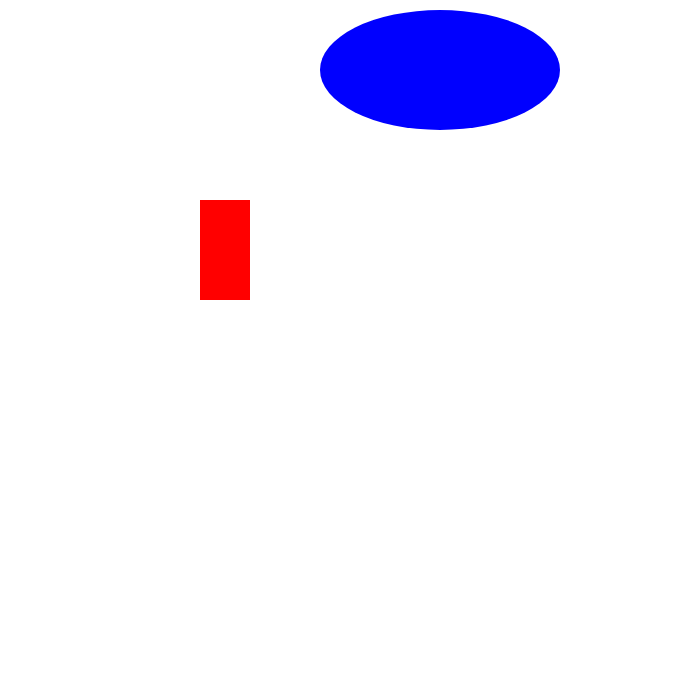
t = 0.00 s
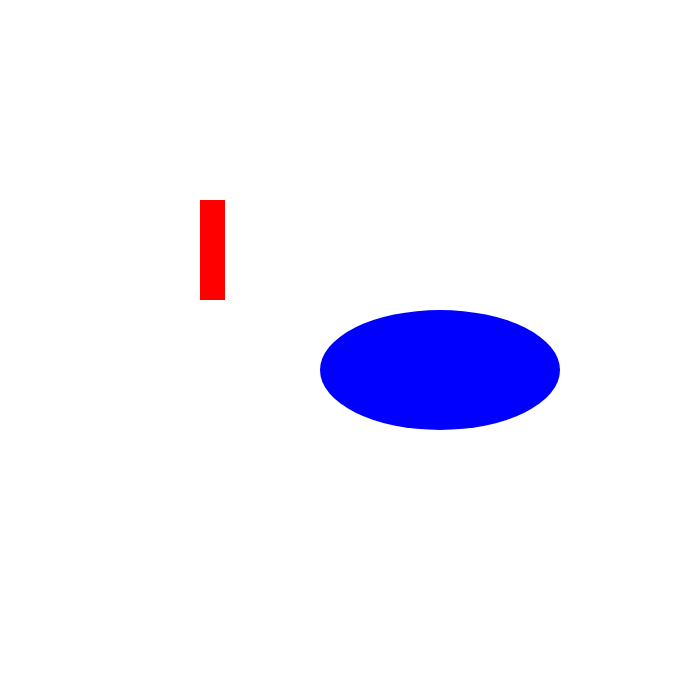
t = 2.20 s
t = 3.20 s: frame unchanged from t = 2.20 s, image omitted
t = 4.20 s: frame unchanged from t = 2.20 s, image omitted
t = 9.00 s: frame unchanged from t = 2.20 s, image omitted
t = 10.00 s: frame unchanged from t = 2.20 s, image omitted

The animated SVG that drew these frames (rendered in a browser with its animation timeline set to each time). Animation: 50 SMIL elements (animate=50); frames cover the first 10.00 s.

<svg width="700" height="700" version="1.1" xmlns="http://www.w3.org/2000/svg">

<rect id="R" x="200.0" y="200.0" width="50.0" height="100.0" fill="rgb(255, 0, 0)" visibility="visible">
<animate attributeType="xml" begin="4.0ms" dur="36.0ms" attributeName="x" from="200.0" to="200.0" fill="freeze"/>
<animate attributeType="xml" begin="4.0ms" dur="36.0ms" attributeName="y" from="200.0" to="200.0" fill="freeze" />

<animate attributeType="xml" begin="4.0ms" dur="36.0" attributeName="width" from="50.0" to="50.0" fill="freeze"/>
<animate attributeType="xml" begin="4.0ms" dur="36.0ms" attributeName="height" from="100.0" to="100.0" fill="freeze"/>
<animate attributeType="xml" begin="4.0ms" dur="36.0ms" attributeName="fill" from="rgb(255, 0, 0)" to="rgb(255, 0, 0)"/>

<animate attributeType="xml" begin="40.0ms" dur="160.0ms" attributeName="x" from="200.0" to="300.0" fill="freeze"/>
<animate attributeType="xml" begin="40.0ms" dur="160.0ms" attributeName="y" from="200.0" to="300.0" fill="freeze" />

<animate attributeType="xml" begin="40.0ms" dur="160.0" attributeName="width" from="50.0" to="50.0" fill="freeze"/>
<animate attributeType="xml" begin="40.0ms" dur="160.0ms" attributeName="height" from="100.0" to="100.0" fill="freeze"/>
<animate attributeType="xml" begin="40.0ms" dur="160.0ms" attributeName="fill" from="rgb(255, 0, 0)" to="rgb(255, 0, 0)"/>

<animate attributeType="xml" begin="200.0ms" dur="4.0ms" attributeName="x" from="300.0" to="300.0" fill="freeze"/>
<animate attributeType="xml" begin="200.0ms" dur="4.0ms" attributeName="y" from="300.0" to="300.0" fill="freeze" />

<animate attributeType="xml" begin="200.0ms" dur="4.0" attributeName="width" from="50.0" to="50.0" fill="freeze"/>
<animate attributeType="xml" begin="200.0ms" dur="4.0ms" attributeName="height" from="100.0" to="100.0" fill="freeze"/>
<animate attributeType="xml" begin="200.0ms" dur="4.0ms" attributeName="fill" from="rgb(255, 0, 0)" to="rgb(255, 0, 0)"/>

<animate attributeType="xml" begin="204.0ms" dur="76.0ms" attributeName="x" from="300.0" to="300.0" fill="freeze"/>
<animate attributeType="xml" begin="204.0ms" dur="76.0ms" attributeName="y" from="300.0" to="300.0" fill="freeze" />

<animate attributeType="xml" begin="204.0ms" dur="76.0" attributeName="width" from="50.0" to="25.0" fill="freeze"/>
<animate attributeType="xml" begin="204.0ms" dur="76.0ms" attributeName="height" from="100.0" to="100.0" fill="freeze"/>
<animate attributeType="xml" begin="204.0ms" dur="76.0ms" attributeName="fill" from="rgb(255, 0, 0)" to="rgb(255, 0, 0)"/>

<animate attributeType="xml" begin="280.0ms" dur="120.0ms" attributeName="x" from="300.0" to="200.0" fill="freeze"/>
<animate attributeType="xml" begin="280.0ms" dur="120.0ms" attributeName="y" from="300.0" to="200.0" fill="freeze" />

<animate attributeType="xml" begin="280.0ms" dur="120.0" attributeName="width" from="25.0" to="25.0" fill="freeze"/>
<animate attributeType="xml" begin="280.0ms" dur="120.0ms" attributeName="height" from="100.0" to="100.0" fill="freeze"/>
<animate attributeType="xml" begin="280.0ms" dur="120.0ms" attributeName="fill" from="rgb(255, 0, 0)" to="rgb(255, 0, 0)"/>

</rect>

<ellipse id="C" cx="440.0" cy="70.0" rx="120.0" ry="60.0" fill="rgb(0, 0, 255)" visibility="visible">
<animate attributeType="xml" begin="24.0ms" dur="56.0ms" attributeName="cx" from="440.0" to="440.0" fill="freeze"/>
<animate attributeType="xml" begin="24.0ms" dur="56.0ms" attributeName="cy" from="70.0" to="70.0" fill="freeze" />

<animate attributeType="xml" begin="24.0ms" dur="56.0" attributeName="rx" from="120.0" to="120.0" fill="freeze"/>
<animate attributeType="xml" begin="24.0ms" dur="56.0ms" attributeName="ry" from="60.0" to="60.0" fill="freeze"/>
<animate attributeType="xml" begin="24.0ms" dur="56.0ms" attributeName="fill" from="rgb(0, 0, 255)" to="rgb(0, 0, 255)"/>

<animate attributeType="xml" begin="80.0ms" dur="120.0ms" attributeName="cx" from="440.0" to="440.0" fill="freeze"/>
<animate attributeType="xml" begin="80.0ms" dur="120.0ms" attributeName="cy" from="70.0" to="250.0" fill="freeze" />

<animate attributeType="xml" begin="80.0ms" dur="120.0" attributeName="rx" from="120.0" to="120.0" fill="freeze"/>
<animate attributeType="xml" begin="80.0ms" dur="120.0ms" attributeName="ry" from="60.0" to="60.0" fill="freeze"/>
<animate attributeType="xml" begin="80.0ms" dur="120.0ms" attributeName="fill" from="rgb(0, 0, 255)" to="rgb(0, 0, 255)"/>

<animate attributeType="xml" begin="200.0ms" dur="80.0ms" attributeName="cx" from="440.0" to="440.0" fill="freeze"/>
<animate attributeType="xml" begin="200.0ms" dur="80.0ms" attributeName="cy" from="250.0" to="370.0" fill="freeze" />

<animate attributeType="xml" begin="200.0ms" dur="80.0" attributeName="rx" from="120.0" to="120.0" fill="freeze"/>
<animate attributeType="xml" begin="200.0ms" dur="80.0ms" attributeName="ry" from="60.0" to="60.0" fill="freeze"/>
<animate attributeType="xml" begin="200.0ms" dur="80.0ms" attributeName="fill" from="rgb(0, 0, 255)" to="rgb(0, 170, 85)"/>

<animate attributeType="xml" begin="280.0ms" dur="40.0ms" attributeName="cx" from="440.0" to="440.0" fill="freeze"/>
<animate attributeType="xml" begin="280.0ms" dur="40.0ms" attributeName="cy" from="370.0" to="370.0" fill="freeze" />

<animate attributeType="xml" begin="280.0ms" dur="40.0" attributeName="rx" from="120.0" to="120.0" fill="freeze"/>
<animate attributeType="xml" begin="280.0ms" dur="40.0ms" attributeName="ry" from="60.0" to="60.0" fill="freeze"/>
<animate attributeType="xml" begin="280.0ms" dur="40.0ms" attributeName="fill" from="rgb(0, 170, 85)" to="rgb(0, 255, 0)"/>

<animate attributeType="xml" begin="320.0ms" dur="80.0ms" attributeName="cx" from="440.0" to="440.0" fill="freeze"/>
<animate attributeType="xml" begin="320.0ms" dur="80.0ms" attributeName="cy" from="370.0" to="370.0" fill="freeze" />

<animate attributeType="xml" begin="320.0ms" dur="80.0" attributeName="rx" from="120.0" to="120.0" fill="freeze"/>
<animate attributeType="xml" begin="320.0ms" dur="80.0ms" attributeName="ry" from="60.0" to="60.0" fill="freeze"/>
<animate attributeType="xml" begin="320.0ms" dur="80.0ms" attributeName="fill" from="rgb(0, 255, 0)" to="rgb(0, 255, 0)"/>

</ellipse>

</svg>